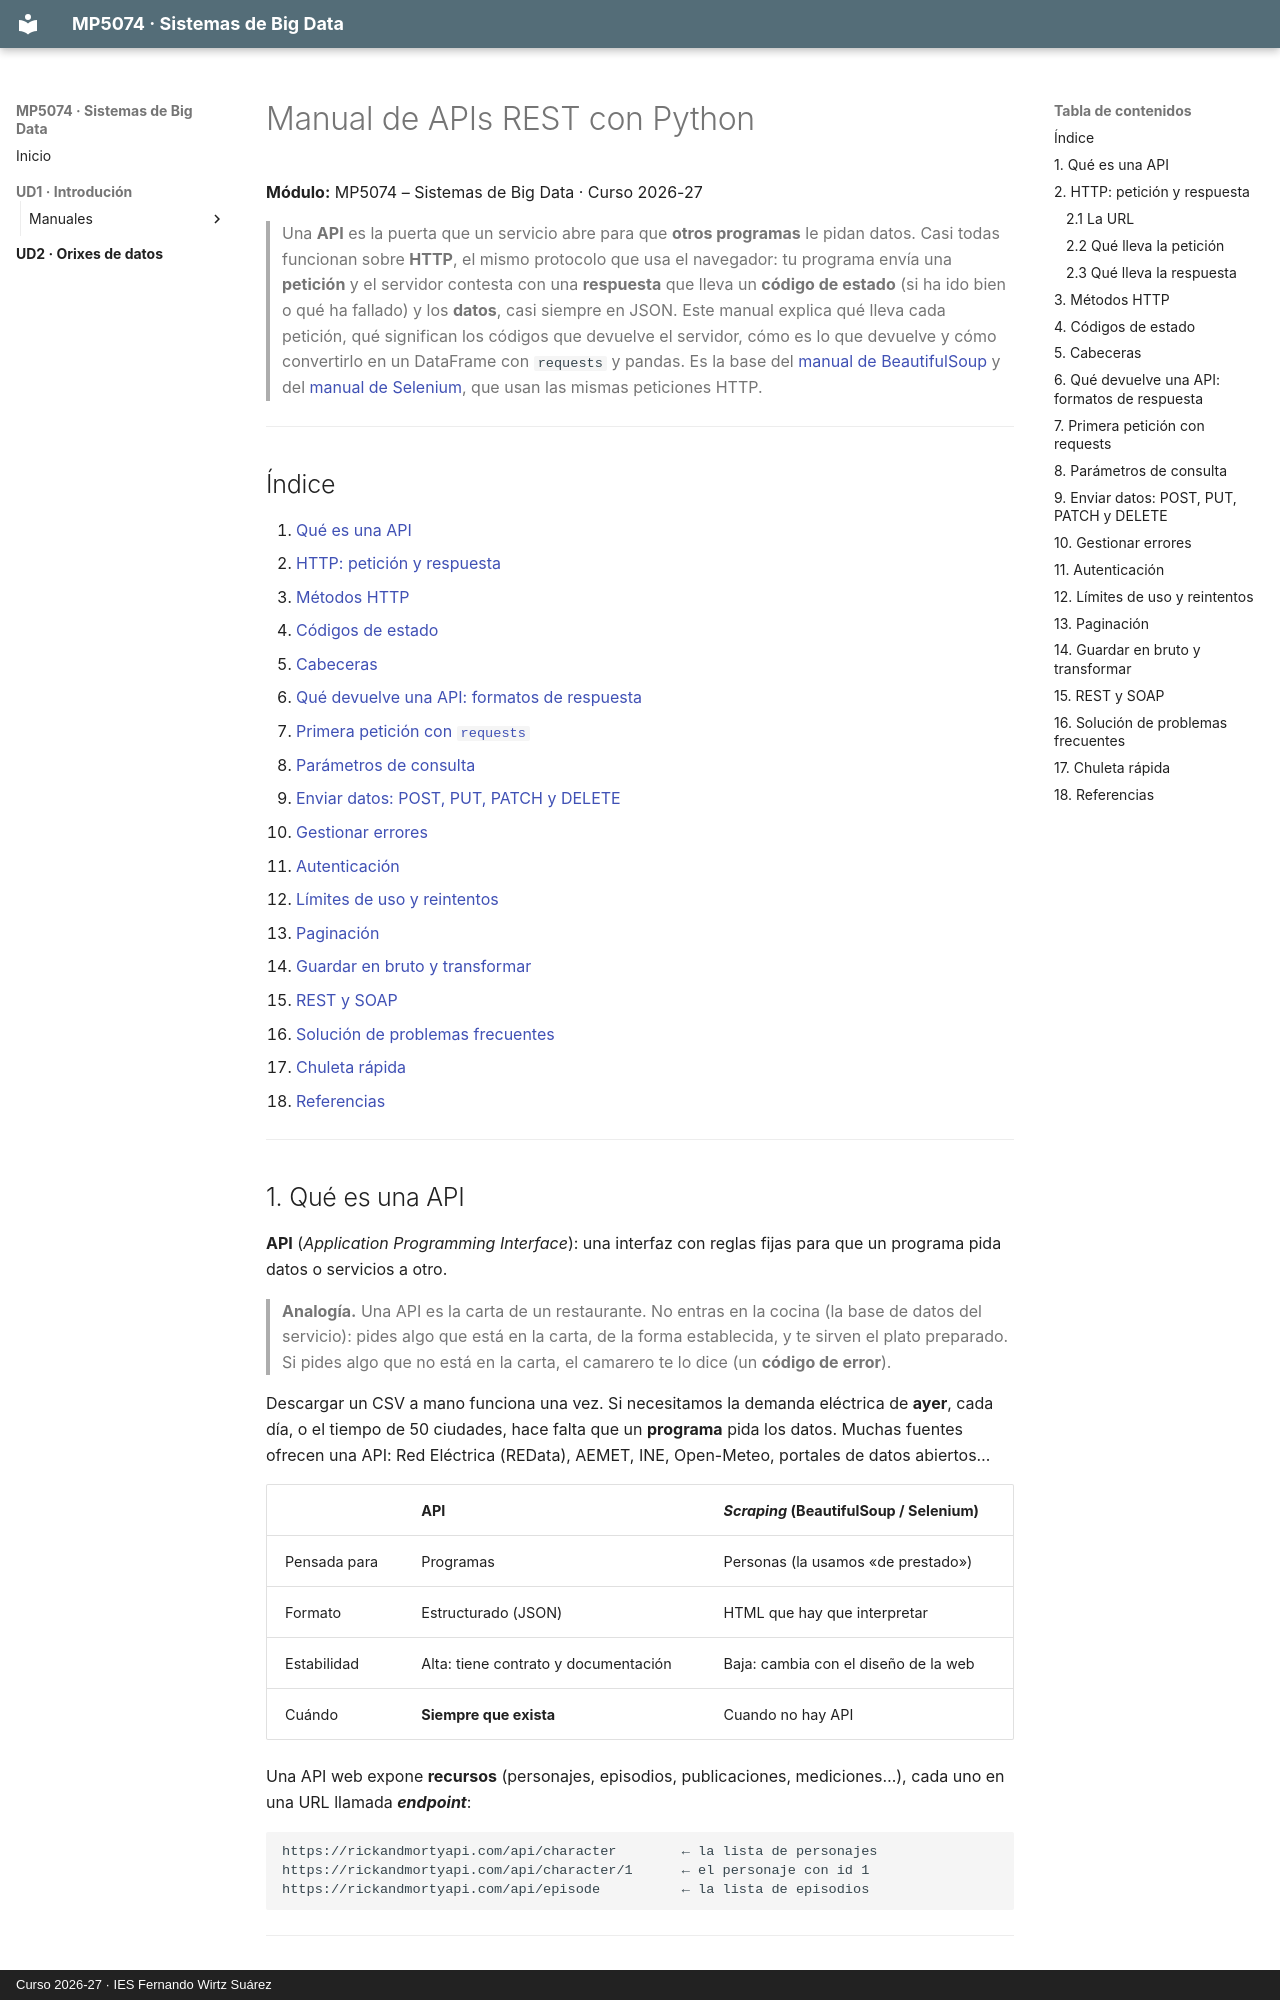

repository: rafafl-wirtz/mp5074-sistemas-big-data · page: ud2/manuales/api_rest/manual_api_rest/index.html · generator: mkdocs · copyright: Curso 2026-27 · IES Fernando Wirtz Suárez

# Manual de APIs REST con Python

**Módulo:** MP5074 – Sistemas de Big Data · Curso 2026-27

> Una **API** es la puerta que un servicio abre para que **otros programas** le pidan datos. Casi todas funcionan sobre **HTTP**, el mismo protocolo que usa el navegador: tu programa envía una **petición** y el servidor contesta con una **respuesta** que lleva un **código de estado** (si ha ido bien o qué ha fallado) y los **datos**, casi siempre en JSON. Este manual explica qué lleva cada petición, qué significan los códigos que devuelve el servidor, cómo es lo que devuelve y cómo convertirlo en un DataFrame con `requests` y pandas. Es la base del [manual de BeautifulSoup](../beautifulsoup/manual_beautifulsoup.md) y del [manual de Selenium](../selenium/manual_selenium.md), que usan las mismas peticiones HTTP.

---

## Índice

1. [Qué es una API](#1-qué-es-una-api)
2. [HTTP: petición y respuesta](#2-http-petición-y-respuesta)
3. [Métodos HTTP](#3-métodos-http)
4. [Códigos de estado](#4-códigos-de-estado)
5. [Cabeceras](#5-cabeceras)
6. [Qué devuelve una API: formatos de respuesta](#6-qué-devuelve-una-api-formatos-de-respuesta)
7. [Primera petición con `requests`](#7-primera-petición-con-requests)
8. [Parámetros de consulta](#8-parámetros-de-consulta)
9. [Enviar datos: POST, PUT, PATCH y DELETE](#9-enviar-datos-post-put-patch-y-delete)
10. [Gestionar errores](#10-gestionar-errores)
11. [Autenticación](#11-autenticación)
12. [Límites de uso y reintentos](#12-límites-de-uso-y-reintentos)
13. [Paginación](#13-paginación)
14. [Guardar en bruto y transformar](#14-guardar-en-bruto-y-transformar)
15. [REST y SOAP](#15-rest-y-soap)
16. [Solución de problemas frecuentes](#16-solución-de-problemas-frecuentes)
17. [Chuleta rápida](#17-chuleta-rápida)
18. [Referencias](#18-referencias)

---

## 1. Qué es una API

**API** (*Application Programming Interface*): una interfaz con reglas fijas para que un programa pida datos o servicios a otro.

> **Analogía.** Una API es la carta de un restaurante. No entras en la cocina (la base de datos del servicio): pides algo que está en la carta, de la forma establecida, y te sirven el plato preparado. Si pides algo que no está en la carta, el camarero te lo dice (un **código de error**).

Descargar un CSV a mano funciona una vez. Si necesitamos la demanda eléctrica de **ayer**, cada día, o el tiempo de 50 ciudades, hace falta que un **programa** pida los datos. Muchas fuentes ofrecen una API: Red Eléctrica (REData), AEMET, INE, Open-Meteo, portales de datos abiertos…

| | API | *Scraping* (BeautifulSoup / Selenium) |
|---|---|---|
| Pensada para | Programas | Personas (la usamos «de prestado») |
| Formato | Estructurado (JSON) | HTML que hay que interpretar |
| Estabilidad | Alta: tiene contrato y documentación | Baja: cambia con el diseño de la web |
| Cuándo | **Siempre que exista** | Cuando no hay API |

Una API web expone **recursos** (personajes, episodios, publicaciones, mediciones…), cada uno en una URL llamada ***endpoint***:

```text
https://rickandmortyapi.com/api/character        ← la lista de personajes
https://rickandmortyapi.com/api/character/1      ← el personaje con id 1
https://rickandmortyapi.com/api/episode          ← la lista de episodios
```

---
